Run: headless pygame with SDL's dummy video driver; simulated clock (each Clock.tick advances the game by its frame time, no real sleeping); random seed 0; keys injected as events and as key.get_pressed() state; no mouse input.
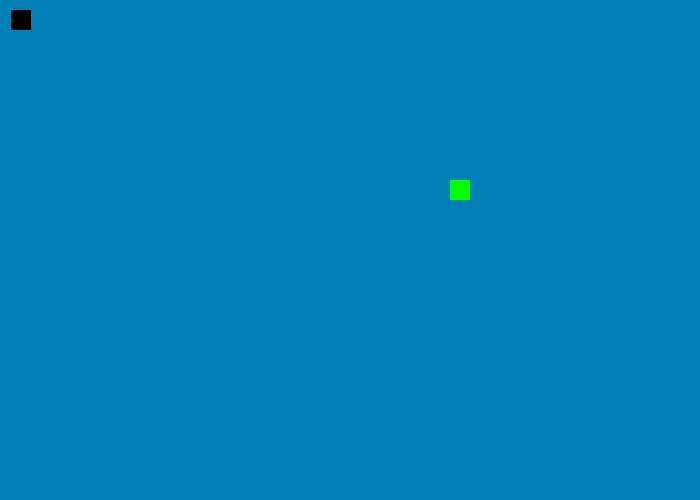
Frame 1 of 4 · flips 1–60 · no input
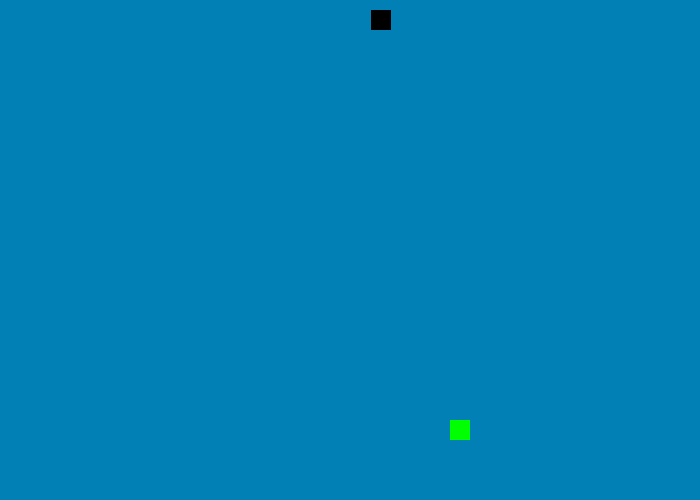
Frame 2 of 4 · flips 61–180 · tapped SPACE, RETURN · held RIGHT (→), D
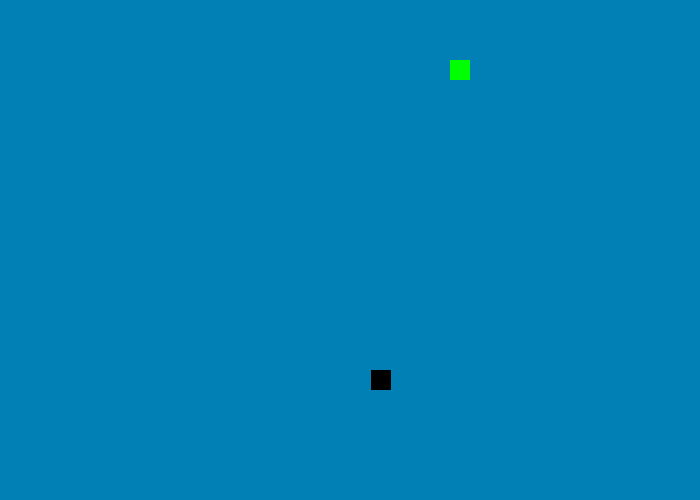
Frame 3 of 4 · flips 181–300 · held DOWN (↓), S
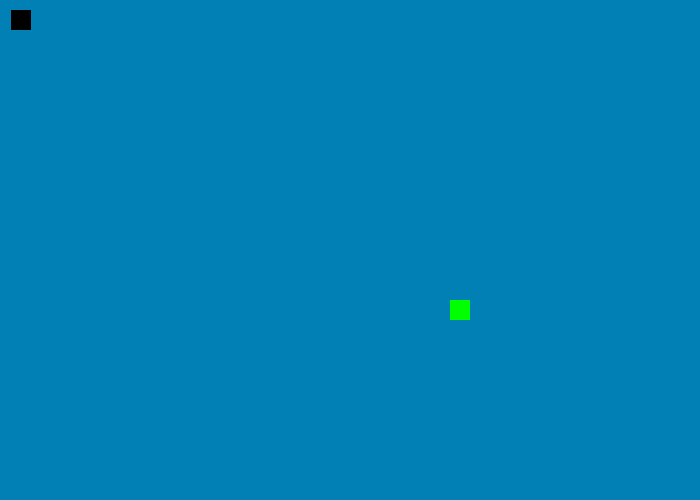
Frame 4 of 4 · flips 301–420 · held LEFT (←), A, UP (↑), W

The pygame program that drew these frames:



import pygame
import os, sys
import random
import time




# Define some colors
BLACK = (0, 0, 0)
WHITE = (255, 255, 255)
GREEN = (0, 255, 0)
RED = (255, 0, 0)
BLUE=(0,128,180)


class ferry(pygame.sprite.Sprite):
    def __init__(self, BLACK, width, height):
        super().__init__()
        self.image = pygame.Surface([width, height])
        self.image.fill(BLACK)
        self.rect = self.image.get_rect()

pygame.init()

display_width = 700
display_height = 500

size = [display_width, display_height]
screen = pygame.display.set_mode(size)
pygame.display.set_caption("Ferrytale")


def draw_stick_figure(screen, x, y):
    screen.fill(BLUE)
    pygame.draw.rect(screen, BLACK, [1 + x, y, 20, 20], 0)


def draw_boat(boat, x, y):
    pygame.draw.rect(boat, GREEN, [x, y, 20, 20], 0)

# Set the width and height of the screen [width,height]




# Loop until the user clicks the close button.
done = False

# Used to manage how fast the screen updates
clock = pygame.time.Clock()

# Hide the mouse cursor
pygame.mouse.set_visible(0)

xb = 450
yb = 0



# Speed in pixels per frame
x_speed = 0
y_speed = 0
speed = 3
# Current position
x_coord = 10
y_coord = 10




# -------- Main Program Loop -----------
while not done:
    # --- Event Processing
    for event in pygame.event.get():
        if event.type == pygame.QUIT:
            done = True
            # User pressed down on a key

        elif event.type == pygame.KEYDOWN:
            # Figure out if it was an arrow key. If so
            # adjust speed.
            if event.key == pygame.K_LEFT:
                x_speed = -3
            elif event.key == pygame.K_RIGHT:
                x_speed = 3
            elif event.key == pygame.K_UP:
                y_speed = -3
            elif event.key == pygame.K_DOWN:
                y_speed = 3

        # User let up on a key
        elif event.type == pygame.KEYUP:
            # If it is an arrow key, reset vector back to zero
            if event.key == pygame.K_LEFT or event.key == pygame.K_RIGHT:
                x_speed = 0
            elif event.key == pygame.K_UP or event.key == pygame.K_DOWN:
                y_speed = 0

    # while not crashed:
    #for event in pygame.event.get()


    # --- Game Logic

    # Move the object according to the speed vector.
    x_coord = x_coord + x_speed
    y_coord = y_coord + y_speed

    yb = yb + speed

    if yb == 480:
        speed = - speed

    if yb == 0:
        speed = -speed

    if x_coord == xb:
        done = True
    elif y_coord == yb:
        done = True

    # y_prev= 0
    #
    # while y_prev <= yb:
    #     y_prev = yb
    #     yb = yb + 3
    #     if yb == 480:
    #         yb = yb - 3
    #
    # while y_prev > yb:
    #      y_prev = yb
    #      yb = yb - 3
    #      if yb == 0:
    #         y_prev = yb - 1


    if x_coord < 0:
        x_coord = 0
    elif x_coord > 680:
        x_coord = 680
    if y_coord < 0:
        y_coord = 0
    elif y_coord > 480:
        y_coord = 480

    # --- Drawing Code

    # First, clear the screen to WHITE. Don't put other drawing commands
    # above this, or they will be erased with this command.


    draw_stick_figure(screen, x_coord, y_coord)

    draw_boat(screen, xb, yb)


    # Go ahead and update the screen with what we've drawn.
    pygame.display.flip()

    # Limit frames per second
    clock.tick(60)

# Close the window and quit.
pygame.quit()
